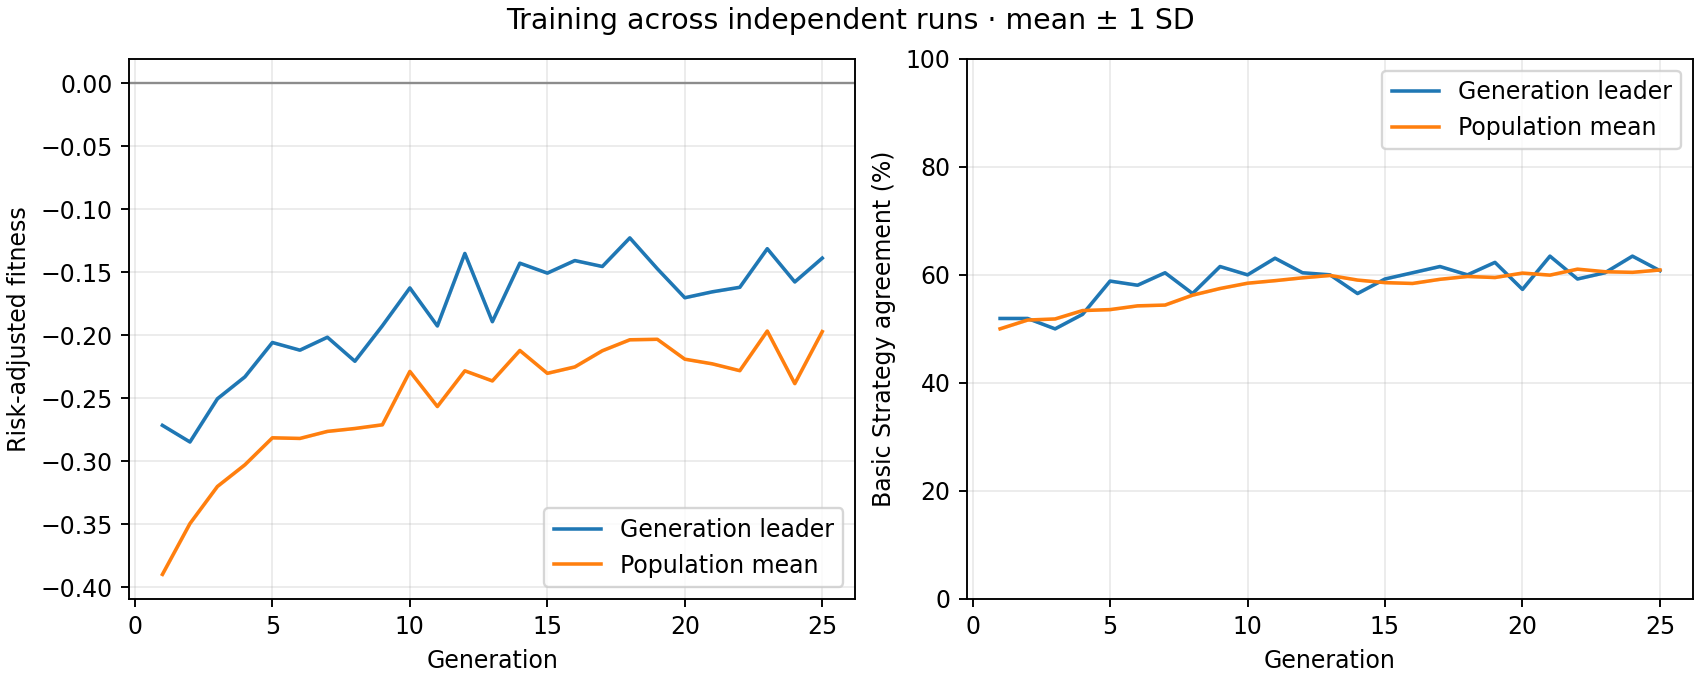

The file beside this chart, header and first rows:
generation, best_fitness_mean, best_fitness_sd, average_fitness_mean, average_fitness_sd, best_match_pct_mean, best_match_pct_sd, population_match_pct_mean, population_match_pct_sd
1, -0.2715, 0.0, -0.3898, 0.0, 51.92, 0.0, 50.01, 0.0
2, -0.2847, 0.0, -0.3495, 0.0, 51.92, 0.0, 51.63, 0.0
3, -0.2504, 0.0, -0.32, 0.0, 50.0, 0.0, 51.83, 0.0
4, -0.233, 0.0, -0.3028, 0.0, 52.69, 0.0, 53.38, 0.0
5, -0.2057, 0.0, -0.2814, 0.0, 58.85, 0.0, 53.56, 0.0
6, -0.2118, 0.0, -0.2819, 0.0, 58.08, 0.0, 54.26, 0.0
7, -0.2016, 0.0, -0.2763, 0.0, 60.38, 0.0, 54.4, 0.0
8, -0.2206, 0.0, -0.274, 0.0, 56.54, 0.0, 56.24, 0.0
9, -0.1924, 0.0, -0.2711, 0.0, 61.54, 0.0, 57.47, 0.0
10, -0.1624, 0.0, -0.2287, 0.0, 60.0, 0.0, 58.45, 0.0
11, -0.1926, 0.0, -0.2566, 0.0, 63.08, 0.0, 58.92, 0.0
12, -0.1351, 0.0, -0.2282, 0.0, 60.38, 0.0, 59.45, 0.0
13, -0.1892, 0.0, -0.2362, 0.0, 60.0, 0.0, 59.88, 0.0
14, -0.1428, 0.0, -0.2121, 0.0, 56.54, 0.0, 59.03, 0.0
15, -0.1507, 0.0, -0.2302, 0.0, 59.23, 0.0, 58.56, 0.0
16, -0.1407, 0.0, -0.2251, 0.0, 60.38, 0.0, 58.4, 0.0
17, -0.1454, 0.0, -0.2123, 0.0, 61.54, 0.0, 59.17, 0.0
18, -0.1227, 0.0, -0.2036, 0.0, 60.0, 0.0, 59.7, 0.0
19, -0.1472, 0.0, -0.2032, 0.0, 62.31, 0.0, 59.5, 0.0
20, -0.1702, 0.0, -0.219, 0.0, 57.31, 0.0, 60.33, 0.0
21, -0.1655, 0.0, -0.2227, 0.0, 63.46, 0.0, 59.95, 0.0
22, -0.1619, 0.0, -0.2281, 0.0, 59.23, 0.0, 61.05, 0.0
23, -0.1313, 0.0, -0.1966, 0.0, 60.38, 0.0, 60.58, 0.0
24, -0.1577, 0.0, -0.2384, 0.0, 63.46, 0.0, 60.46, 0.0
25, -0.1388, 0.0, -0.1971, 0.0, 60.77, 0.0, 60.9, 0.0
